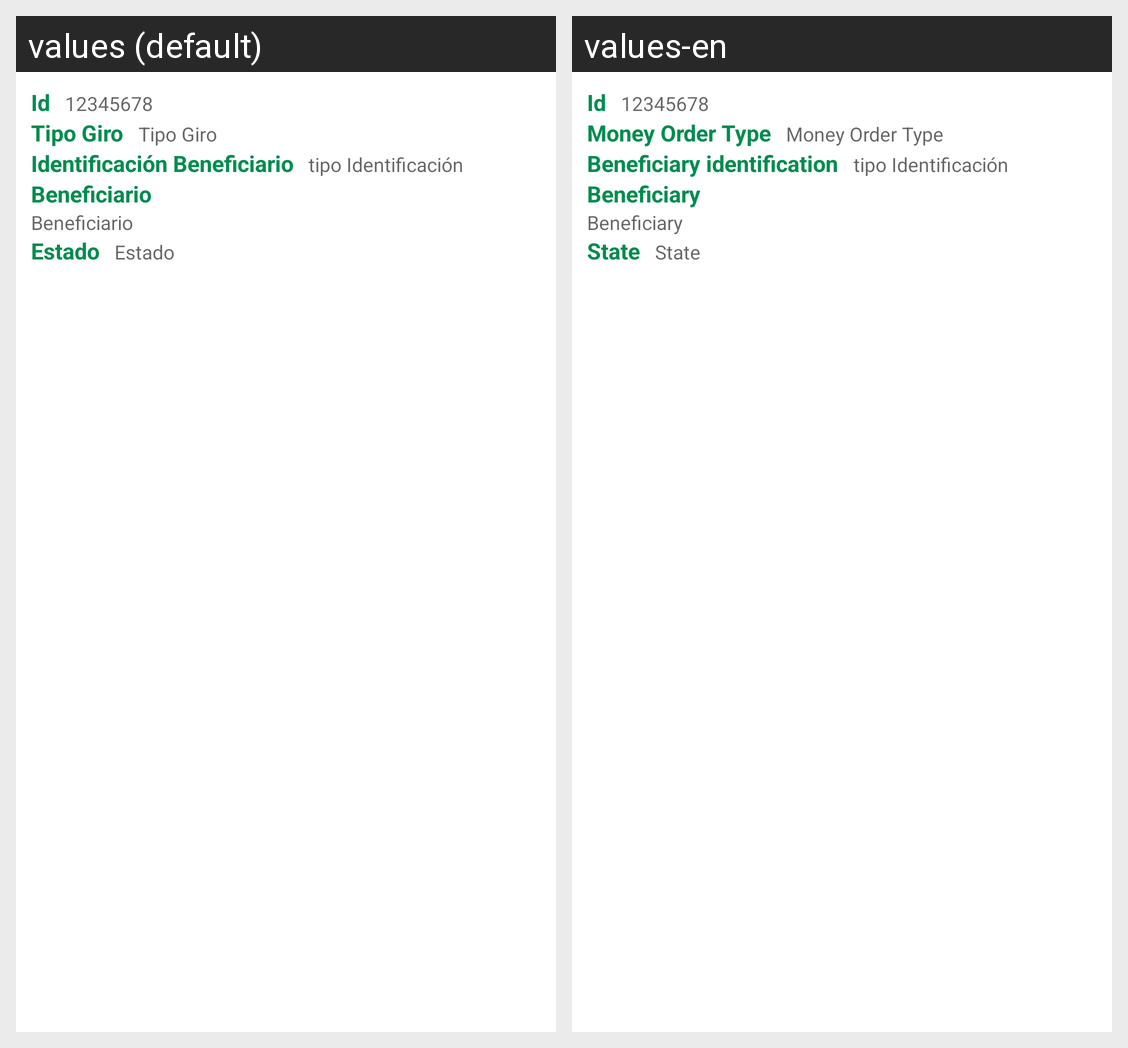

The Android screen above is rendered under two locales of the same app. Produce the string resources it draws, with the default and per-locale values.
Android screen res/layout/adapter_giros.xml rendered under 2 locales, left to right: values (default), values-en. Device: Nexus 5 (rendered at 1080×1920; each locale shown at half size, 540×960, under a caption strip naming it); theme AppTheme.
Strings drawn on this screen, with the default value and each locale's value (text and hints the layout hard-codes, and strings that could not be matched under every locale, appear in the picture but are not listed):

lbl_id_columna
  values: Id
  values-en: Id

lbl_tipo_giro
  values: Tipo Giro
  values-en: Money Order Type

lbl_identificacion_beneficiario
  values: Identificación Beneficiario
  values-en: Beneficiary identification

lbl_beneficiario
  values: Beneficiario
  values-en: Beneficiary

lbl_estado
  values: Estado
  values-en: State
